Photos from the image-classification dataset "Mid224" in the GitHub repository khuonglaptri3/TickNets. Its 5 classes are: bird, cat, dog, frog, horse.

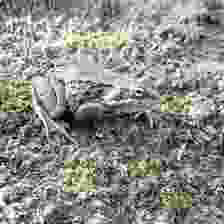
Label: frog

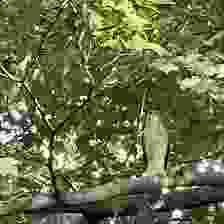
Label: bird

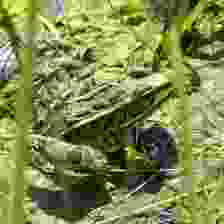
Label: frog

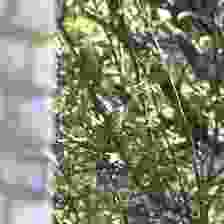
Label: bird

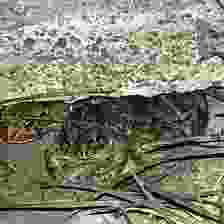
Label: frog

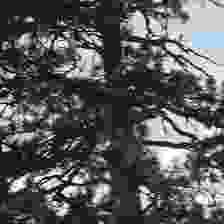
Label: bird
